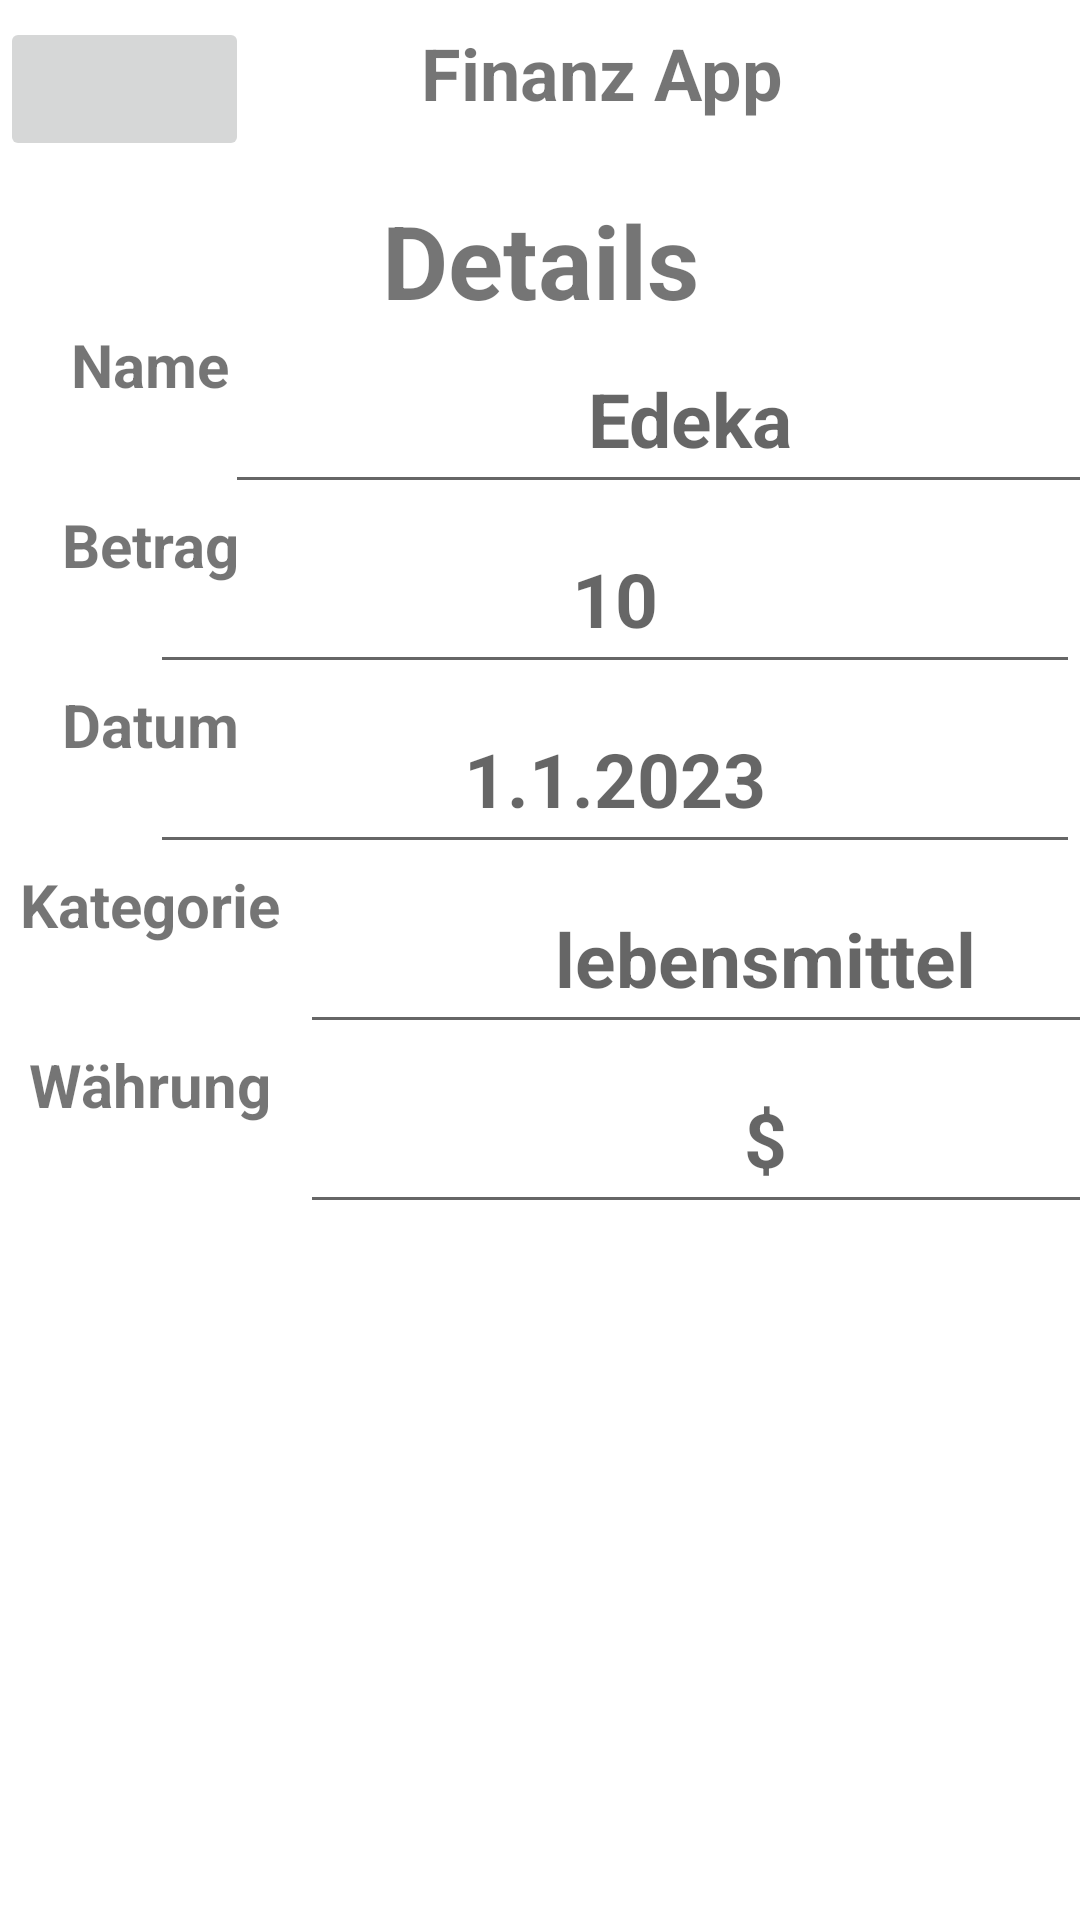

Produce the Android XML layout that renders to this screen, including the resource entries it uses.
<!-- AndroidManifest.xml: application theme Theme.Testbutton -->
<!-- res/layout/activity_einnahmendetailansicht.xml -->
<?xml version="1.0" encoding="utf-8"?>
<androidx.constraintlayout.widget.ConstraintLayout xmlns:android="http://schemas.android.com/apk/res/android"
    xmlns:app="http://schemas.android.com/apk/res-auto"
    xmlns:tools="http://schemas.android.com/tools"
    android:layout_width="match_parent"
    android:layout_height="match_parent">

    <ImageButton
        android:id="@+id/imageButton4"
        tools:ignore="UnknownIdInLayout,SpeakableTextPresentCheck,SpeakableTextPresentCheck"
        android:layout_width="83dp"
        android:layout_height="48dp"
        android:layout_marginTop="8dp"
        android:layout_marginEnd="10dp"
        app:layout_constraintBottom_toTopOf="@+id/textView8"
        app:layout_constraintEnd_toStartOf="@+id/textView8"
        app:layout_constraintHorizontal_bias="0.0"
        app:layout_constraintStart_toStartOf="parent"
        app:layout_constraintTop_toTopOf="parent"
        app:layout_constraintVertical_bias="0.050000012"
        app:srcCompat="@drawable/burger" />

    <TextView
        android:id="@+id/textView8"
        android:layout_width="319dp"
        android:layout_height="48dp"
        android:layout_marginTop="8dp"
        android:text="Finanz App"
        android:textAlignment="center"
        android:textSize="24sp"
        android:textStyle="bold"
        app:layout_constraintEnd_toEndOf="parent"
        app:layout_constraintTop_toTopOf="parent" />

    <TextView
        android:id="@+id/textView9"
        android:layout_width="match_parent"
        android:layout_height="42dp"
        android:layout_marginTop="8dp"
        android:text="Details"
        android:textAlignment="center"
        android:textSize="34sp"
        android:textStyle="bold"
        app:layout_constraintEnd_toEndOf="parent"
        app:layout_constraintStart_toStartOf="parent"
        app:layout_constraintTop_toBottomOf="@+id/textView8" />

    <TextView
        android:id="@+id/textView10"
        android:layout_width="100dp"
        android:layout_height="60dp"
        android:layout_marginTop="2dp"
        android:text="Name"
        android:textAlignment="center"
        android:textSize="20sp"
        android:textStyle="bold"
        app:layout_constraintStart_toStartOf="parent"
        app:layout_constraintTop_toBottomOf="@+id/textView9" />

    <TextView
        android:id="@+id/textView17"
        android:layout_width="100dp"
        android:layout_height="60dp"
        android:text="Datum"
        android:textAlignment="center"
        android:textSize="20sp"
        android:textStyle="bold"
        app:layout_constraintStart_toStartOf="parent"
        app:layout_constraintTop_toBottomOf="@+id/textView18" />

    <TextView
        android:id="@+id/textView18"
        android:layout_width="100dp"
        android:layout_height="60dp"
        android:text="Betrag"
        android:textAlignment="center"
        android:textSize="20sp"
        android:textStyle="bold"
        app:layout_constraintStart_toStartOf="parent"
        app:layout_constraintTop_toBottomOf="@+id/textView10" />

    <TextView
        android:id="@+id/textView19"
        android:layout_width="100dp"
        android:layout_height="60dp"
        android:text="Kategorie"
        android:textAlignment="center"
        android:textSize="20sp"
        android:textStyle="bold"
        app:layout_constraintStart_toStartOf="parent"
        app:layout_constraintTop_toBottomOf="@+id/textView17" />

    <TextView
        android:id="@+id/textView20"
        android:layout_width="100dp"
        android:layout_height="60dp"
        android:text="Währung"
        android:textAlignment="center"
        android:textSize="20sp"
        android:textStyle="bold"
        app:layout_constraintStart_toStartOf="parent"
        app:layout_constraintTop_toBottomOf="@+id/textView19" />

    <ImageView
        android:id="@+id/imageView8"
        android:layout_width="339dp"
        android:layout_height="255dp"
        android:layout_marginBottom="36dp"
        app:layout_constraintBottom_toBottomOf="parent"
        app:layout_constraintEnd_toEndOf="parent"
        app:layout_constraintStart_toStartOf="parent"
        app:srcCompat="@drawable/ic_baseline_image_24" />

    <EditText
        android:id="@+id/nameEditText"
        android:layout_width="310dp"
        android:layout_height="60dp"
        android:layout_gravity="center"
        android:layout_marginTop="2dp"
        android:hint="Edeka"
        android:inputType="text"
        android:maxLines="1"
        android:textAlignment="center"
        android:textColor="@color/black"
        android:textSize="25sp"
        android:textStyle="bold"
        app:layout_constraintEnd_toEndOf="parent"
        app:layout_constraintStart_toEndOf="@+id/textView10"
        app:layout_constraintTop_toBottomOf="@+id/textView9" />

    <EditText
        android:id="@+id/betragEditText"
        android:layout_width="310dp"
        android:layout_height="60dp"
        android:layout_gravity="center"
        android:hint="10"
        android:inputType="numberDecimal"
        android:maxLines="1"
        android:textAlignment="center"
        android:textColor="@color/black"
        android:textSize="25sp"
        android:textStyle="bold"
        app:layout_constraintEnd_toEndOf="parent"
        app:layout_constraintHorizontal_bias="1.0"
        app:layout_constraintStart_toEndOf="@+id/textView18"
        app:layout_constraintTop_toBottomOf="@+id/nameEditText" />

    <EditText
        android:id="@+id/datumEditText"
        android:layout_width="310dp"
        android:layout_height="60dp"
        android:layout_gravity="center"
        android:hint="1.1.2023"
        android:inputType="date"
        android:maxLines="1"
        android:textAlignment="center"
        android:textColor="@color/black"
        android:textSize="25sp"
        android:textStyle="bold"
        app:layout_constraintEnd_toEndOf="parent"
        app:layout_constraintHorizontal_bias="1.0"
        app:layout_constraintStart_toEndOf="@+id/textView17"
        app:layout_constraintTop_toBottomOf="@+id/betragEditText" />

    <EditText
        android:id="@+id/kategorieEditText"
        android:layout_width="310dp"
        android:layout_height="60dp"
        android:layout_gravity="center"
        android:hint="lebensmittel"
        android:inputType="text"
        android:maxLines="1"
        android:textAlignment="center"
        android:textColor="@color/black"
        android:textSize="25sp"
        android:textStyle="bold"
        app:layout_constraintEnd_toEndOf="parent"
        app:layout_constraintHorizontal_bias="0.0"
        app:layout_constraintStart_toEndOf="@+id/textView19"
        app:layout_constraintTop_toBottomOf="@+id/datumEditText" />

    <EditText
        android:id="@+id/waehrungEditText"
        android:layout_width="310dp"
        android:layout_height="60dp"
        android:layout_gravity="center"
        android:hint="$"
        android:inputType="text"
        android:maxLines="1"
        android:textAlignment="center"
        android:textColor="@color/black"
        android:textSize="25sp"
        android:textStyle="bold"
        app:layout_constraintEnd_toEndOf="parent"
        app:layout_constraintHorizontal_bias="0.0"
        app:layout_constraintStart_toEndOf="@+id/textView20"
        app:layout_constraintTop_toBottomOf="@+id/kategorieEditText" />
</androidx.constraintlayout.widget.ConstraintLayout>
<!-- resources referenced by this layout -->
<resources>
  <style name="Theme.Testbutton" parent="Theme.MaterialComponents.DayNight.DarkActionBar">
          
          <item name="colorPrimary">@color/purple_500</item>
          <item name="colorPrimaryVariant">@color/purple_700</item>
          <item name="colorOnPrimary">@color/white</item>
          
          <item name="colorSecondary">@color/teal_200</item>
          <item name="colorSecondaryVariant">@color/teal_700</item>
          <item name="colorOnSecondary">@color/black</item>
          
          <item name="android:statusBarColor">?attr/colorPrimaryVariant</item>
          
      </style>
  <!-- not gathered from this repository: default colours our renderer supplied (Android Studio template values) -->
  <color name="purple_500">#FF6200EE</color>
  <color name="purple_700">#FF3700B3</color>
  <color name="teal_200">#FF03DAC5</color>
  <color name="teal_700">#FF018786</color>
  <color name="black">#FF000000</color>
  <color name="white">#FFFFFFFF</color>
</resources>
